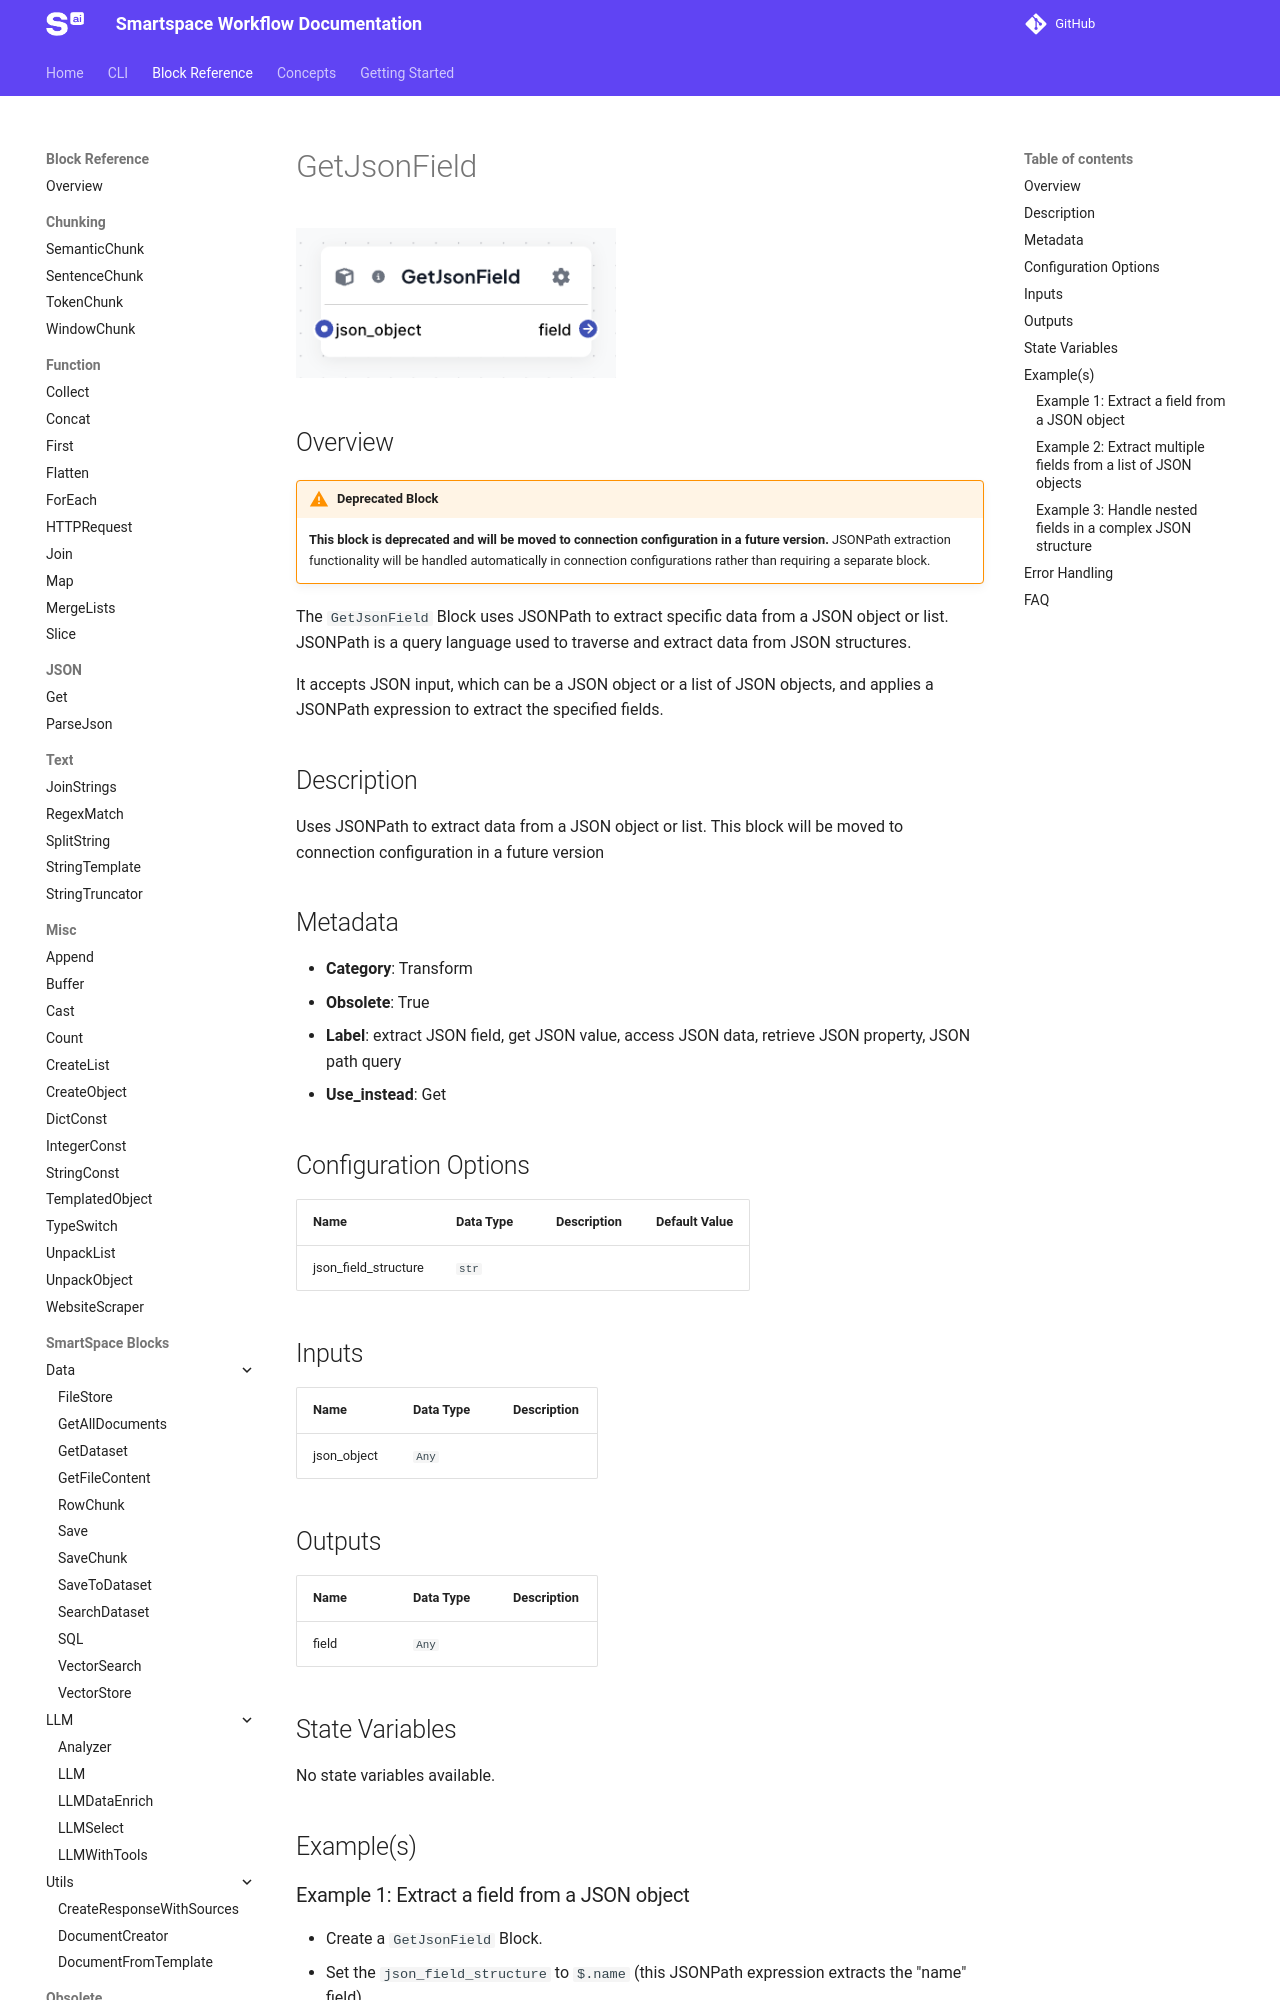

repository: Smartspace-ai/smartspace-sdk · page: dev/block-reference/GetJsonField/index.html · generator: mkdocs

{% set path = "assets/" + page.title + "-block.png" %}
{% if block_image_exists(path) %}
![{{page.title}}]({{path}}){{ block_image_sizing() }}
{% endif %}

## Overview

!!! warning "Deprecated Block"
    **This block is deprecated and will be moved to connection configuration in a future version.** JSONPath extraction functionality will be handled automatically in connection configurations rather than requiring a separate block.

The `GetJsonField` Block uses JSONPath to extract specific data from a JSON object or list. JSONPath is a query language used to traverse and extract data from JSON structures.

It accepts JSON input, which can be a JSON object or a list of JSON objects, and applies a JSONPath expression to extract the specified fields.

{{ generate_block_details(page.title) }}

## Example(s)

### Example 1: Extract a field from a JSON object
- Create a `GetJsonField` Block.
- Set the `json_field_structure` to `$.name` (this JSONPath expression extracts the "name" field).
- Provide the input JSON object: `{"name": "John", "age": 30}`.
- The Block will output `["John"]`, extracting the "name" field.

### Example 2: Extract multiple fields from a list of JSON objects
- Set up a `GetJsonField` Block.
- Set the `json_field_structure` to `$[*].name` (this JSONPath expression extracts the "name" field from all objects in the list).
- Provide the input JSON list: `[{"name": "John"}, {"name": "Jane"}]`.
- The Block will output `["John", "Jane"]`.

### Example 3: Handle nested fields in a complex JSON structure
- Create a `GetJsonField` Block.
- Set the `json_field_structure` to `$.address.city`.
- Provide the input: `{"address": {"city": "Auckland", "postcode": "1010"}}`.
- The Block will output `["Auckland"]`, extracting the "city" field from the nested "address" object.
